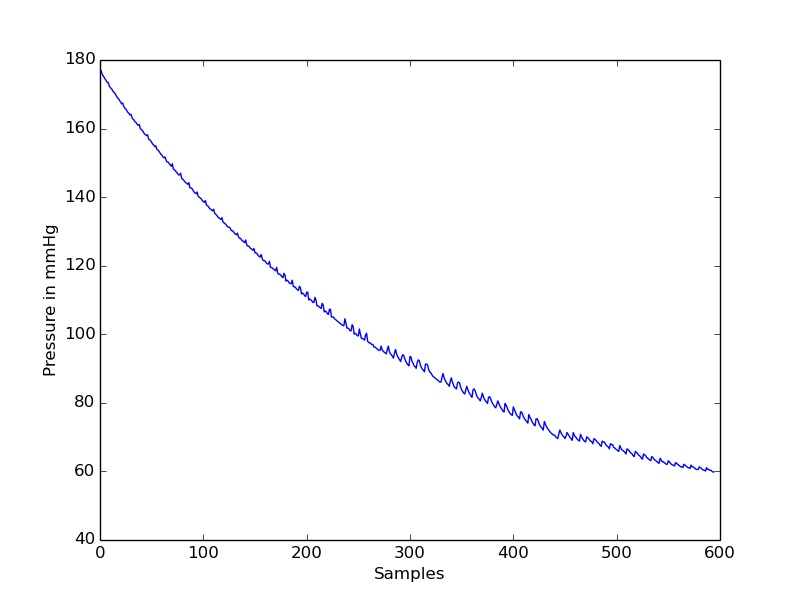

Values plotted in this chart, from the file beside it:
timestamp(seconds), value
0.0, 176.9
0.05, 176.9
0.1, 175.9
0.15, 175.4
0.2, 174.9
0.25, 174.4
0.3, 173.9
0.35, 173.4
0.4, 173.4
0.45, 172.4
0.5, 171.9
0.55, 171.7
0.6, 171.2
0.65, 170.7
0.7, 170.5
0.75, 169.9
0.8, 169.5
0.85, 168.9
0.9, 168.7
0.95, 168.2
1.0, 167.7
1.05, 167.2
1.1, 167.4
1.15, 166.4
1.2, 166
1.25, 165.7
1.3, 165.2
1.35, 164.7
1.4, 164.4
1.45, 164
1.5, 164.2
1.55, 163.2
1.6, 162.7
1.65, 162.5
1.7, 162
1.75, 161.7
1.8, 161.2
1.85, 160.9
1.9, 161.2
1.95, 160
2.0, 159.7
2.05, 159.5
2.1, 159
2.15, 158.5
2.2, 158.2
2.25, 158
2.3, 158.2
2.35, 157
2.4, 156.7
2.45, 156.5
2.5, 156
2.55, 155.5
2.6, 155.2
2.65, 154.7
2.7, 155
2.75, 154
2.8, 153.7
2.85, 153.5
2.9, 153
2.95, 152.5
... 535 more rows
